Labelled photos from "Dataset-TSTH", an image-classification folder in CRISTIANNICOLASTAMBUNAN12/Dataset-TSTH. The possible labels are: sehat, tidak sehat.

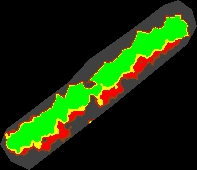
Label: sehat

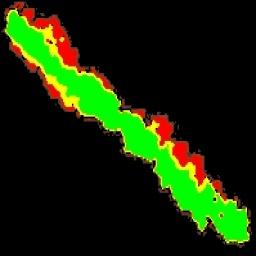
Label: sehat

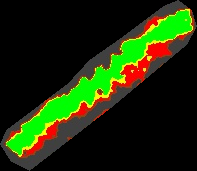
Label: sehat

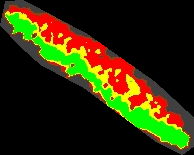
Label: tidak sehat

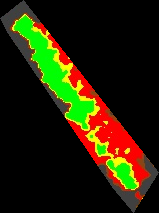
Label: tidak sehat

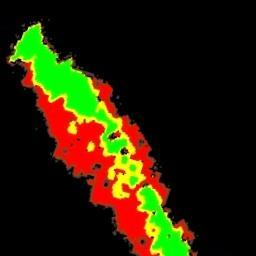
Label: tidak sehat
